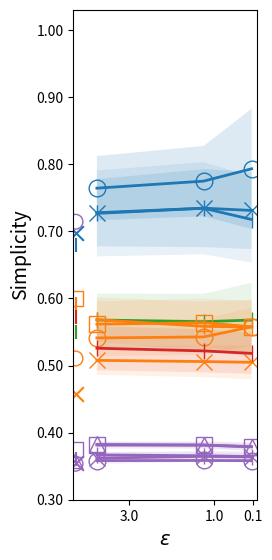

Source code (Python):
import matplotlib.pyplot as plt
import matplotlib as mpl
import numpy as np
from matplotlib.ticker import StrMethodFormatter


# Simplicity
y1 = [0.7267,	0.7344,	0.7176]
y2 = [0.7277,	0.7345,	0.7311]
y3 = [0.7643,	0.7748,	0.7932]
y4 = [0.5679,	0.5653,	0.5678]
y5 = [0.5683,	0.5584,	0.5573]
y6 = [0.5077,	0.5059,	0.5048]
y7 = [0.5411,	0.5426,	0.5577]
y8 = [0.5616,	0.5638,	0.5577]
y9 = [0.5258, 0.5218, 0.5181] # 2017
y10 = [0.3668, 0.3655, 0.3643] # 2015_1
y11 = [0.3619, 0.3646, 0.3638] # 2015_2
y12 = [0.3583, 0.3585, 0.3582] # 2015_3
y13 = [0.3814, 0.3815, 0.3791] # 2015_4
y14 = [0.3824, 0.3814, 0.3788] # 2015_5

y1_std = np.array([0.0640,	0.0687,	0.0641])
y2_std = np.array([0.0500,	0.0581,	0.0575])
y3_std = np.array([0.0479,	0.0524,	0.0897])
y4_std = np.array([0.0392,	0.0416,	0.0556])
y5_std = np.array([0.0331,	0.0367,	0.0408])
y6_std = np.array([0.0217,	0.0233,	0.0254])
y7_std = np.array([0.0272,	0.0267,	0.0282])
y8_std = np.array([0.0337,	0.0359,	0.0385])
y9_std = np.array([0.0328, 0.032, 0.0306]) # 2017
y10_std = np.array([0.0043, 0.0049, 0.0059]) # 2015_1
y11_std = np.array([0.0086, 0.0082, 0.008])  # 2015_2
y12_std = np.array([0.0004, 0.0016, 0.0001])  # 2015_3
y13_std = np.array([0.0055, 0.0055, 0.0066])  # 2015_4
y14_std = np.array([0.0037, 0.0044, 0.005])  # 2015_5

# Set the color palette
c = mpl.colormaps['tab10'].colors

# Set X-axis
x = [3.75, 1.25, 0.125]

# B x H
plt.figure(figsize=(11.7/(3.8*1.3), 8.27/1.3))

plt.scatter(4.25, 0.6800, s=112, c=c[0], label="Closed Problems", marker='|')
plt.scatter(4.25, 0.6970, s=112, c=c[0], label="Incidents", marker='x')
plt.scatter(4.25, 0.7143, s=112, label="Open Problems", facecolors='none', edgecolors=c[4], marker='o')
plt.scatter(4.25, 0.5500, s=112, c=c[2], label="Sepsis Cases - Event Log", marker='|')
plt.scatter(4.25, 0.5922, s=112, c=c[1], label="Domestic Declarations", marker='|')
plt.scatter(4.25, 0.4574, s=112, c=c[1], label="International Declarations", marker='x')
plt.scatter(4.25, 0.5105, s=112, label="Prepaid Travel Cost", facecolors='none', edgecolors=c[1], marker='o')
plt.scatter(4.25, 0.6000, s=112, label="Request for Payment", facecolors='none', edgecolors=c[1], marker='s')
plt.scatter(4.25, 0.5724, s=112, c=c[3], label="BPIC 2017", marker='|')
plt.scatter(4.25, 0.3600, s=112, c=c[4], label="BPIC 2015_1", marker='|')
plt.scatter(4.25, 0.3544, s=112, c=c[4], label="BPIC 2015_2", marker='x')
plt.scatter(4.25, 0.3536, s=112, label="BPIC 2015_3", facecolors='none', edgecolors=c[4], marker='o')
plt.scatter(4.25, 0.3744, s=112, label="BPIC 2015_4", facecolors='none', edgecolors=c[4], marker='s')
plt.scatter(4.25, 0.3574, s=112, label="BPIC 2015_5", facecolors='none', edgecolors=c[4], marker='^')

# Plot all graphs
plt.plot(x, y1, c=c[0], linewidth=2, label="Closed Problems", marker='|', markersize=12)
plt.plot(x, y2, c=c[0], linewidth=2, label="Incidents", marker='x', markersize=12)
plt.plot(x, y3, c=c[0], linewidth=2, label="Open Problems", fillstyle='none', marker='o', markersize=12, markerfacecolor='tab:blue', markerfacecoloralt='lightsteelblue', markeredgecolor=c[0])
plt.plot(x, y4, c=c[2], linewidth=2, label="Sepsis Cases - Event Log", marker='|', markersize=12)
plt.plot(x, y5, c=c[1], linewidth=2, label="Domestic Declarations", marker='|', markersize=12)
plt.plot(x, y6, c=c[1], linewidth=2, label="International Declarations", marker='x', markersize=12)
plt.plot(x, y7, c=c[1], linewidth=2, label="Prepaid Travel Cost", fillstyle='none', marker='o', markersize=12, markerfacecolor='tab:blue', markerfacecoloralt='lightsteelblue', markeredgecolor=c[1])
plt.plot(x, y8, c=c[1], linewidth=2, label="Request for Payment", fillstyle='none', marker='s', markersize=12, markerfacecolor='tab:blue', markerfacecoloralt='lightsteelblue', markeredgecolor=c[1])
plt.plot(x, y9, c=c[3], linewidth=2, label="BPIC 2017", marker='|', markersize=12)
plt.plot(x, y10, c=c[4], linewidth=2, label="BPIC 2015_1", marker='|', markersize=12)
plt.plot(x, y11, c=c[4], linewidth=2, label="BPIC 2015_2", marker='x', markersize=12)
plt.plot(x, y12, c=c[4], linewidth=2, label="BPIC 2015_3", fillstyle='none', marker='o', markersize=12, markerfacecolor='tab:blue', markerfacecoloralt='lightsteelblue', markeredgecolor=c[4])
plt.plot(x, y13, c=c[4], linewidth=2, label="BPIC 2015_4", fillstyle='none', marker='s', markersize=12, markerfacecolor='tab:blue', markerfacecoloralt='lightsteelblue', markeredgecolor=c[4])
plt.plot(x, y14, c=c[4], linewidth=2, label="BPIC 2015_5", fillstyle='none', marker='^', markersize=12, markerfacecolor='tab:blue', markerfacecoloralt='lightsteelblue', markeredgecolor=c[4])

plt.fill_between(x=x, y1=y1 - y1_std, y2=y1 + y1_std, alpha=0.1, facecolor=c[0])
plt.fill_between(x=x, y1=y2 - y2_std, y2=y2 + y2_std, alpha=0.125, facecolor=c[0])
plt.fill_between(x=x, y1=y3 - y3_std, y2=y3 + y3_std, alpha=0.15, facecolor=c[0])
plt.fill_between(x=x, y1=y4 - y4_std, y2=y4 + y4_std, alpha=0.1, facecolor=c[2])
plt.fill_between(x=x, y1=y5 - y5_std, y2=y5 + y5_std, alpha=0.1, facecolor=c[1])
plt.fill_between(x=x, y1=y6 - y6_std, y2=y6 + y6_std, alpha=0.1, facecolor=c[1])
plt.fill_between(x=x, y1=y7 - y7_std, y2=y7 + y7_std, alpha=0.1, facecolor=c[1])
plt.fill_between(x=x, y1=y8 - y8_std, y2=y8 + y8_std, alpha=0.1, facecolor=c[1])
plt.fill_between(x=x, y1=y9 - y9_std, y2=y9 + y9_std, alpha=0.1, facecolor=c[3])
plt.fill_between(x=x, y1=y10 - y10_std, y2=y10 + y10_std, alpha=0.1, facecolor=c[4])
plt.fill_between(x=x, y1=y11 - y11_std, y2=y11 + y11_std, alpha=0.1, facecolor=c[4])
plt.fill_between(x=x, y1=y12 - y12_std, y2=y12 + y12_std, alpha=0.1, facecolor=c[4])
plt.fill_between(x=x, y1=y13 - y13_std, y2=y13 + y13_std, alpha=0.1, facecolor=c[4])
plt.fill_between(x=x, y1=y14 - y14_std, y2=y14 + y14_std, alpha=0.1, facecolor=c[4])

# Label the axes:
plt.xlabel("$\\varepsilon$", fontsize=14)
plt.ylabel("Simplicity", fontsize=14)

# Limits of the axes:
plt.xlim(0, 4.3)
plt.ylim(0.3, 1.03)
plt.xticks([3, 1, 0.1])

# Invert the X-axis
plt.gca().invert_xaxis()

plt.gca().yaxis.set_major_formatter(StrMethodFormatter('{x:,.2f}'))

plt.savefig('Simplicity-Final.pdf', bbox_inches='tight', pad_inches=0)

# Show the plot:
# plt.show()
